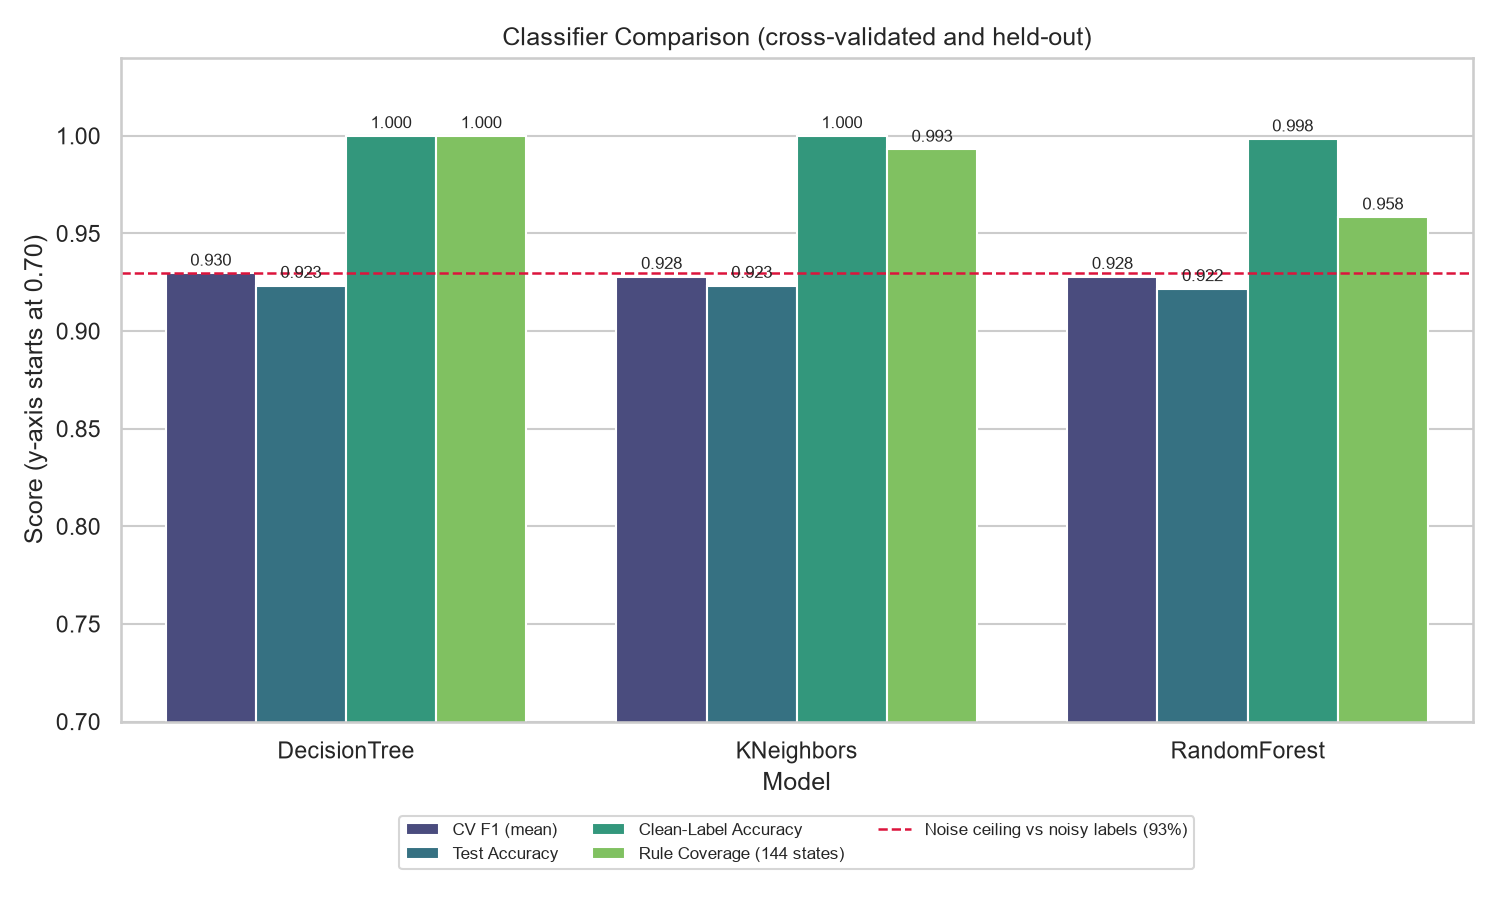

Source data for this figure (header and first rows):
Model, CV F1 (mean), CV F1 (std), Test Accuracy, Precision, Recall, F1-Score, Clean-Label Accuracy, Rule Coverage (144 states), Size (KB)
DecisionTree, 0.9296, 0.009014, 0.9233, 0.923, 0.9233, 0.9206, 1.0, 1.0, 6.329
KNeighbors, 0.9279, 0.008837, 0.9233, 0.923, 0.9233, 0.9206, 1.0, 0.9931, 162.1
RandomForest, 0.9279, 0.008837, 0.9217, 0.9214, 0.9217, 0.9188, 0.9983, 0.9583, 1925
